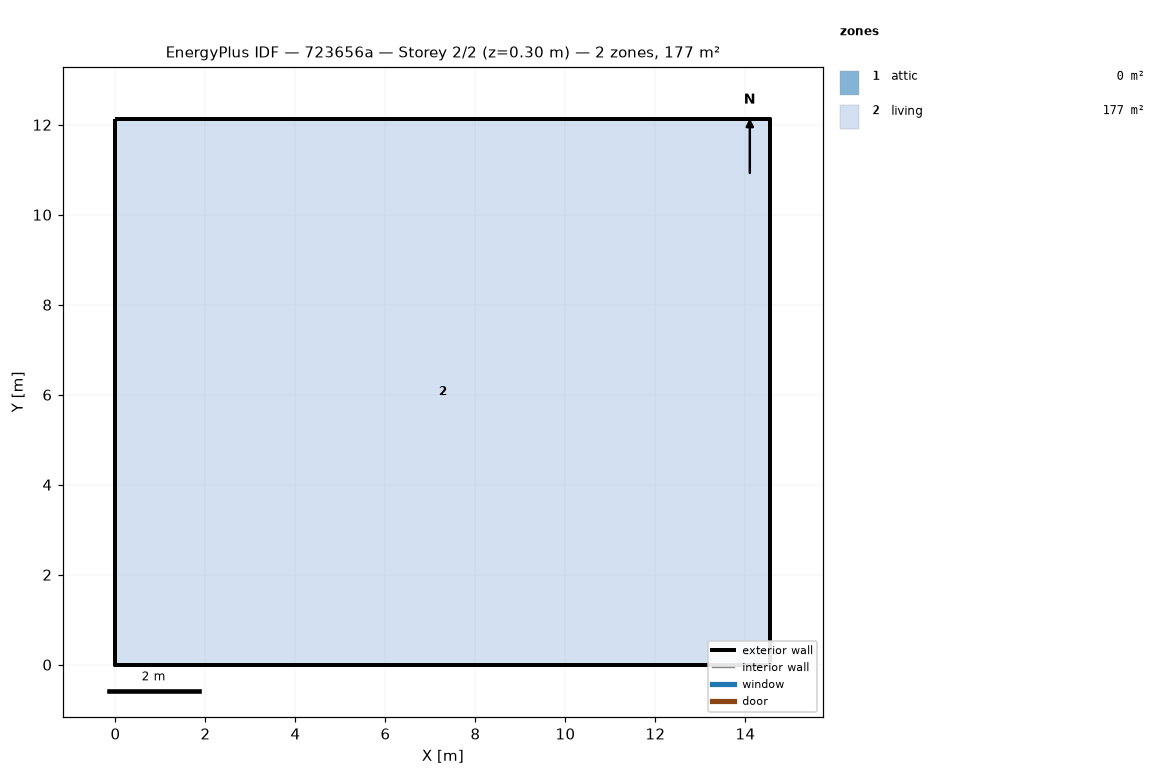
=== STOREY PLAN SPEC (per zone: floor XY polygon, exterior-wall plan segments, windows/doors) ===
zone 1: attic  (0.0 m²)
  exterior wall: (14.55, 0.00) – (14.55, 12.13) – (14.55, 6.06)  [18.2 m]
  exterior wall: (0.00, 12.13) – (0.00, 0.00) – (0.00, 6.06)  [18.2 m]
zone 2: living  (176.5 m²)
  floor: (0.00, 0.00) (0.00, 12.13) (14.55, 12.13) (14.55, 0.00)
  exterior wall: (0.00, 0.00) – (14.55, 0.00)  [14.6 m]
  exterior wall: (14.55, 0.00) – (14.55, 12.13)  [12.1 m]
  exterior wall: (14.55, 12.13) – (0.00, 12.13)  [14.6 m]
  exterior wall: (0.00, 12.13) – (0.00, 0.00)  [12.1 m]

=== DERIVED (storey summary) ===
Building: 723656a
Storey: 2 of 2  (floor level z = 0.30 m)
Storey gross floor area: 176.5 m²
Zones on this storey: 2
  - attic: floor 0.0 m²; exterior wall 36.4 m (24.5 m²); WWR 0.0%
  - living: floor 176.5 m²; exterior wall 53.4 m (146.4 m²); WWR 0.0%
Zone adjacency: (none detected)